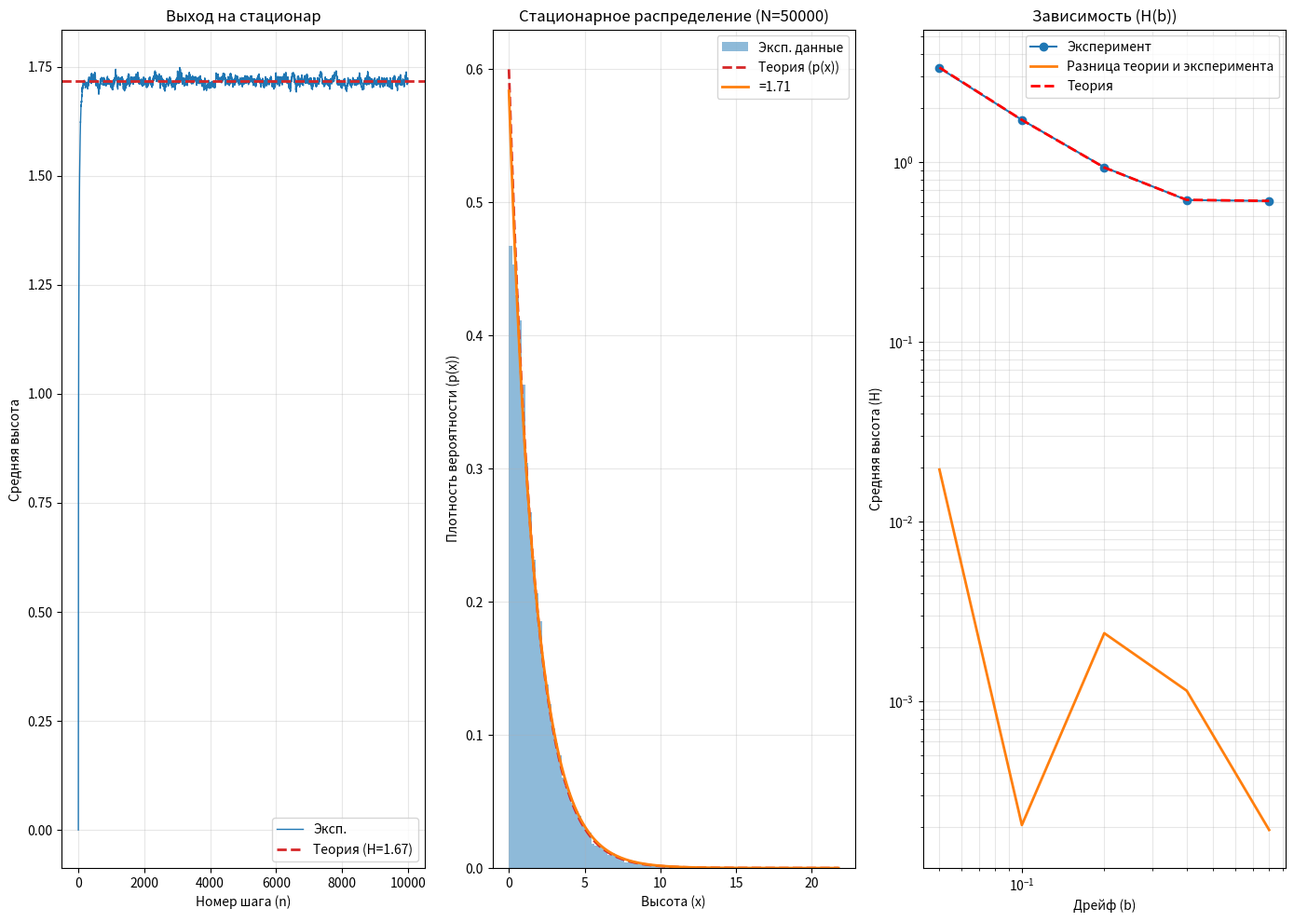

This chart was generated by the following Python code:
import numpy as np
import matplotlib.pyplot as plt

np.random.seed(42)
N = 50000        # число частиц
dh = 1.0         # шаг броуновского движения
b = 0.1          # шаг дрейфа (сила тяжести)
n_steps = 10000  # число шагов

# Теоретическая высота
H_theor = dh**2 / (6 * b)

# Создаем окно с сеткой 2x2
fig, axes = plt.subplots(1, 3, figsize=(14, 10))
ax_dyn, ax_hist, ax_dep = axes[0], axes[1], axes[2]

 
# 1. Моделирование динамики 
x = np.zeros(N)
mean_x_history = np.zeros(n_steps + 1)

for k in range(n_steps):
    xi = np.random.uniform(-dh, dh, N)
    x = x + xi - b
    x[x < 0] = -x[x < 0] # Упругое отражение
    mean_x_history[k+1] = x.mean()

ax_dyn.plot(mean_x_history, lw=1, color='C0', label=r'Эксп.')
ax_dyn.axhline((H_theor + b/2), color='C3', ls='--', lw=2, label=f'Теория (H={H_theor:.2f})')
ax_dyn.set_xlabel('Номер шага (n)')
ax_dyn.set_ylabel(r'Средняя высота ')
ax_dyn.set_title('Выход на стационар')
ax_dyn.grid(alpha=0.3)
ax_dyn.legend()

 
# 2. Гистограмма распределения 
x_final = x # Берем конечные координаты

ax_hist.hist(x_final, bins=100, density=True, alpha=0.5, color='C0', label='Эксп. данные')
xs = np.linspace(0, max(x_final), 500)
ax_hist.plot(xs, (1/H_theor) * np.exp(-xs/H_theor), 'C3--', lw=2, label='Теория (p(x))')

# Подгонка экспоненты по экспериментальному среднему
mean_x_exp = x_final.mean()
ax_hist.plot(xs, (1/mean_x_exp) * np.exp(-xs/mean_x_exp), 'C1-', lw=2, 
             label=f'={mean_x_exp:.2f}')

ax_hist.set_xlabel('Высота (x)')
ax_hist.set_ylabel('Плотность вероятности (p(x))')
ax_hist.set_title(f'Стационарное распределение (N={N})')
ax_hist.grid(alpha=0.3)
ax_hist.legend()

 
# 4. Зависимость H от b 
b_vals = np.array([0.05, 0.1, 0.2, 0.4, 0.8])
H_exp = []

for b_val in b_vals:
    x_temp = np.zeros(N)
    for _ in range(2000):
        xi = np.random.uniform(-dh, dh, N)
        x_temp = x_temp + xi - b_val
        x_temp[x_temp < 0] = -x_temp[x_temp < 0]
    H_exp.append(x_temp.mean())

H_exp = np.array(H_exp)
H_th = dh**2 / (6 * b_vals)  + (b_vals/2)

ax_dep.loglog(b_vals, H_exp, 'o-', color='C0', label='Эксперимент')
ax_dep.loglog(b_vals, abs(H_th - H_exp), 'C1', lw=2, label=r'Разница теории и эксперимента')
ax_dep.loglog(b_vals, H_th, 'r--', lw=2, label=r'Теория')
ax_dep.set_xlabel('Дрейф (b)')
ax_dep.set_ylabel(r'Средняя высота (H)')
ax_dep.set_title('Зависимость (H(b))')
ax_dep.grid(alpha=0.3, which='both')
ax_dep.legend()

plt.tight_layout()
plt.show()

print(f"Теоретическая высота: {H_theor:.4f}")
print(f"Экспериментальная высота: {mean_x_exp:.4f}")
print(f"Относительная ошибка: {abs(mean_x_exp - H_theor)/H_theor * 100:.2f}%")
